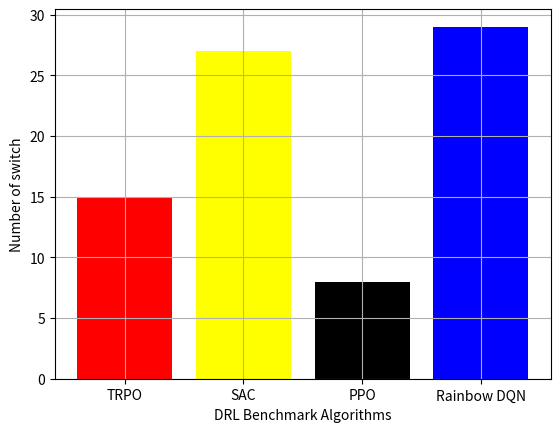

The script that saved this image:
# import necessary packages
import pandas as pd
import matplotlib.pyplot as plt

# Benchmark number of switch:
# TRPO 15
# Rainbow 29
# SAC 27
# PPO 8
 
# create a DataFrame
""" personAges = pd.DataFrame({'Algorithms': ['TRPO', 'SAC',
                                      'PPO', 'Rainbow'],
                           'Number of switches': [1,2,3,4],

                           'switch': [15,26,37,47]},
                           
                           )
 
# group data & plot histogram
personAges.pivot(columns='Algorithms', values='Number of switches').plot.hist()
plt.show()
plt.savefig("Benchmark_number_switch.png") """


""" import matplotlib.pyplot as plt
fig = plt.figure()
ax = fig.add_axes([0,0,1,1])
Algorithms = ['TRPO', 'SAC', 'PPO', 'Rainbow']
Number_of_switches = [15,27,8,29]
ax.bar(Algorithms,Number_of_switches)
plt.show()
 """


import matplotlib.pyplot as plt
import numpy as np

x = np.array(["TRPO", "SAC", "PPO", "Rainbow DQN"])
y = np.array([15,27,8,29])
c = ['red', 'yellow', 'black', 'blue']
plt.bar(x,y,color = c)
plt.xlabel("DRL Benchmark Algorithms")
plt.ylabel("Number of switch")
plt.grid()
plt.show()
plt.savefig("Benchmark_number_switch.png")
